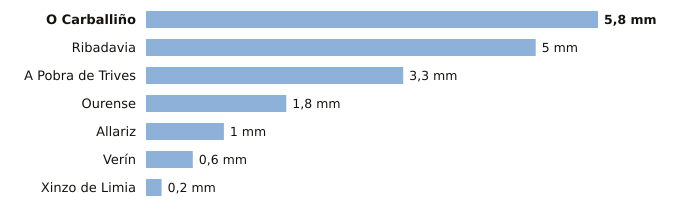

The table this chart was drawn from, first rows:
estacion, provincia, indicativo, mm_6_dias_anteriores, mm_hoy, mm_7_dias, horas_de_hoy
O Carballiño, Ourense, 1700X, 5.8, 0.0, 5.8, 3
Ribadavia, Ourense, 1701X, 5.0, 0.0, 5.0, 2
A Pobra de Trives, Ourense, 1631E, 3.3, 0.0, 3.3, 3
Ourense, Ourense, 1690A, 1.8, 0.0, 1.8, 3
Allariz, Ourense, 1706A, 1.0, 0.0, 1.0, 1
Verín, Ourense, 2978X, 0.6, 0.0, 0.6, 3
Xinzo de Limia, Ourense, 1735X, 0.2, 0.0, 0.2, 3
